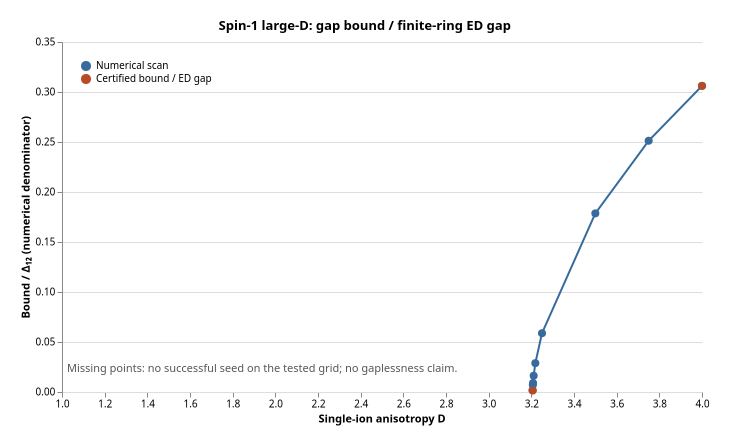

The data file committed next to this chart (first rows):
D, bound, ED_gap_L12, ratio, status
1.0, NA, 0.2554, NA, Numerical scan
1.25, NA, 0.2804, NA, Numerical scan
1.5, NA, 0.3418, NA, Numerical scan
1.75, NA, 0.4438, NA, Numerical scan
2.0, NA, 0.584, NA, Numerical scan
2.25, NA, 0.7541, NA, Numerical scan
2.5, NA, 0.9452, NA, Numerical scan
2.75, NA, 1.15, NA, Numerical scan
3.0, NA, 1.364, NA, Numerical scan
3.125, NA, 1.474, NA, Numerical scan
3.156, NA, 1.501, NA, Numerical scan
3.188, NA, 1.529, NA, Numerical scan
3.203, NA, 1.543, NA, Numerical scan
3.204, NA, 1.544, NA, Numerical scan
3.205, NA, 1.544, NA, Numerical scan
3.206, 0.002826, 1.545, 0.001829, Numerical scan
3.207, 0.01082, 1.546, 0.006995, Numerical scan
3.208, 0.014, 1.547, 0.009051, Numerical scan
3.211, 0.0252, 1.55, 0.01626, Numerical scan
3.219, 0.04491, 1.557, 0.02885, Numerical scan
3.25, 0.09314, 1.584, 0.05878, Numerical scan
3.5, 0.3232, 1.81, 0.1786, Numerical scan
3.75, 0.5121, 2.038, 0.2513, Numerical scan
4.0, 0.6948, 2.269, 0.3061, Numerical scan
3.206, 0.002213, 1.545, 0.001432, Certified bound / ED gap
4.0, 0.6947, 2.269, 0.3061, Certified bound / ED gap
